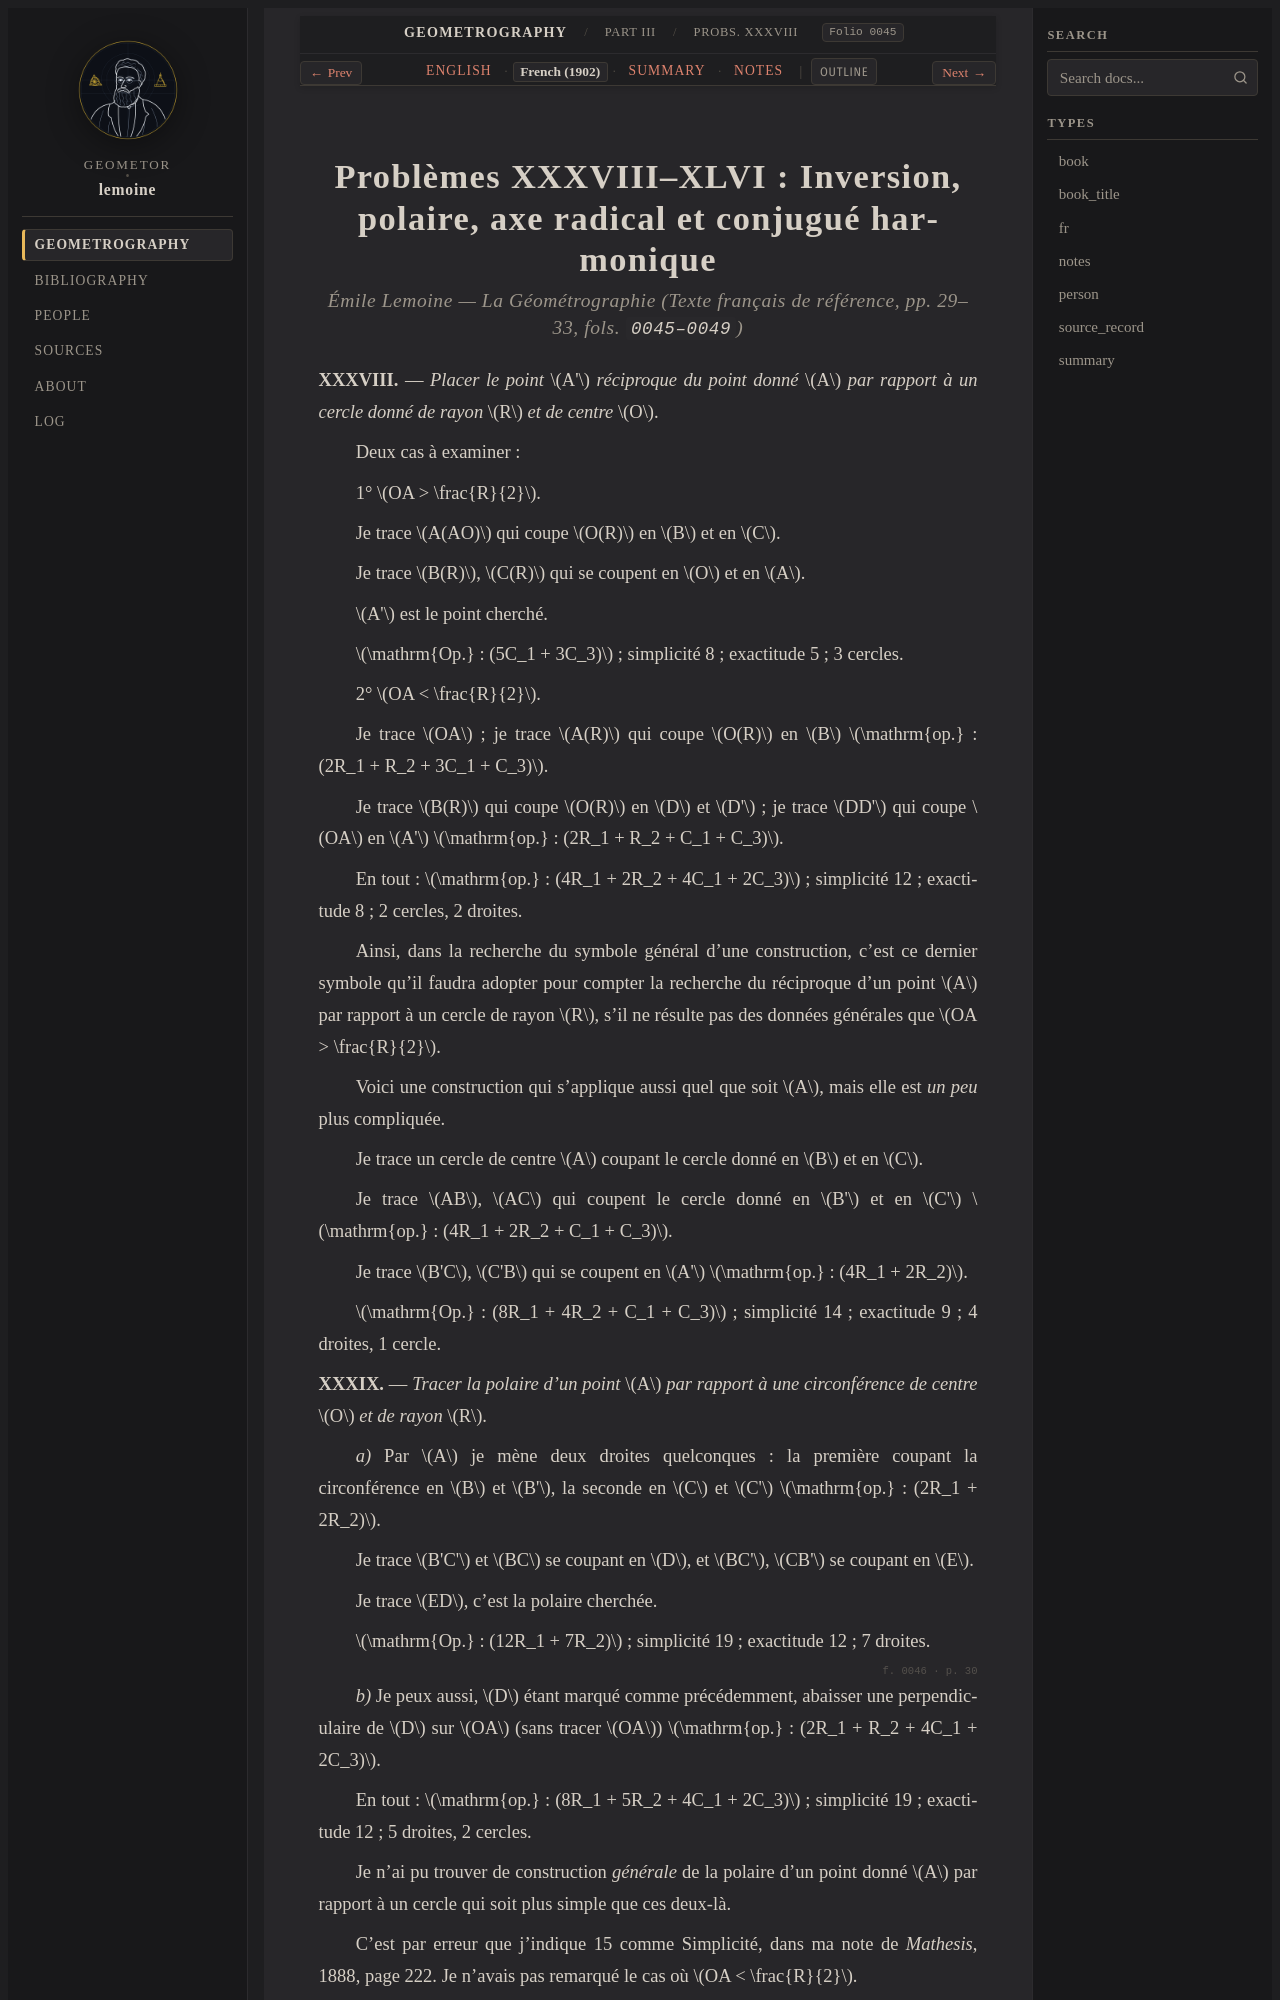

repository: geometor/lemoine · page: geometrographie/part_03_circles_and_tangency/18_inversion_polarity_harmonic_xxxviii_xlvi/fr.html · generator: sphinx

:type: fr
:layout: book
:canonical_id: Probs. XXXVIII–XLVI
:order: 8
:folio: 0045

.. _lemoine-18_inversion_polarity_harmonic_xxxviii_xlvi-fr:
.. _lemoine-fr-projective-inversive:

Problèmes XXXVIII–XLVI : Inversion, polaire, axe radical et conjugué harmonique
===============================================================================

.. rubric:: Émile Lemoine — *La Géométrographie* (Texte français de référence, pp. 29–33, fols. ``0045–0049``)

.. folio:: 0045
   :page: p. 29

**XXXVIII.** — *Placer le point* :math:`A'` *réciproque du point donné* :math:`A` *par rapport à un cercle donné de rayon* :math:`R` *et de centre* :math:`O`.

Deux cas à examiner :

1° :math:`OA > \frac{R}{2}`.

Je trace :math:`A(AO)` qui coupe :math:`O(R)` en :math:`B` et en :math:`C`.

Je trace :math:`B(R)`, :math:`C(R)` qui se coupent en :math:`O` et en :math:`A`.

:math:`A'` est le point cherché.

:math:`\mathrm{Op.} : (5C_1 + 3C_3)` ; simplicité 8 ; exactitude 5 ; 3 cercles.

2° :math:`OA < \frac{R}{2}`.

Je trace :math:`OA` ; je trace :math:`A(R)` qui coupe :math:`O(R)` en :math:`B` :math:`\mathrm{op.} : (2R_1 + R_2 + 3C_1 + C_3)`.

Je trace :math:`B(R)` qui coupe :math:`O(R)` en :math:`D` et :math:`D'` ; je trace :math:`DD'` qui coupe :math:`OA` en :math:`A'` :math:`\mathrm{op.} : (2R_1 + R_2 + C_1 + C_3)`.

En tout : :math:`\mathrm{op.} : (4R_1 + 2R_2 + 4C_1 + 2C_3)` ; simplicité 12 ; exactitude 8 ; 2 cercles, 2 droites.

Ainsi, dans la recherche du symbole général d'une construction, c'est ce dernier symbole qu'il faudra adopter pour compter 
la recherche du réciproque d'un point :math:`A` par rapport à un cercle de rayon :math:`R`, s'il ne résulte pas des données générales que :math:`OA > \frac{R}{2}`.

Voici une construction qui s'applique aussi quel que soit :math:`A`, mais elle est *un peu* plus compliquée.

Je trace un cercle de centre :math:`A` coupant le cercle donné en :math:`B` et en :math:`C`.

Je trace :math:`AB`, :math:`AC` qui coupent le cercle donné en :math:`B'` et en :math:`C'` :math:`\mathrm{op.} : (4R_1 + 2R_2 + C_1 + C_3)`.

Je trace :math:`B'C`, :math:`C'B` qui se coupent en :math:`A'` :math:`\mathrm{op.} : (4R_1 + 2R_2)`.

:math:`\mathrm{Op.} : (8R_1 + 4R_2 + C_1 + C_3)` ; simplicité 14 ; exactitude 9 ; 4 droites, 1 cercle.

**XXXIX.** — *Tracer la polaire d'un point* :math:`A` *par rapport à une circonférence* 
*de centre* :math:`O` *et de rayon* :math:`R`.

*a)* Par :math:`A` je mène deux droites quelconques : la première coupant la circonférence en :math:`B` et :math:`B'`, 
la seconde en :math:`C` et :math:`C'` :math:`\mathrm{op.} : (2R_1 + 2R_2)`.

Je trace :math:`B'C'` et :math:`BC` se coupant en :math:`D`, et :math:`BC'`, :math:`CB'` se coupant en :math:`E`.

Je trace :math:`ED`, c'est la polaire cherchée.

:math:`\mathrm{Op.} : (12R_1 + 7R_2)` ; simplicité 19 ; exactitude 12 ; 7 droites.

.. folio:: 0046
   :page: p. 30

*b)* Je peux aussi, :math:`D` étant marqué comme précédemment, abaisser une perpendiculaire de :math:`D` sur :math:`OA` (sans tracer :math:`OA`) :math:`\mathrm{op.} : (2R_1 + R_2 + 4C_1 + 2C_3)`.

En tout : :math:`\mathrm{op.} : (8R_1 + 5R_2 + 4C_1 + 2C_3)` ; simplicité 19 ; exactitude 12 ; 5 droites, 2 cercles.

Je n'ai pu trouver de construction *générale* 
de la polaire d'un point donné :math:`A` par rapport à un cercle qui soit plus simple que ces deux-là.

C'est par erreur que j'indique 15 comme Simplicité, dans ma note de *Mathesis*, 1888, page 222. 
Je n'avais pas remarqué le cas où :math:`OA < \frac{R}{2}`.

Il y a un grand nombre de constructions *particulières* du même problème.
